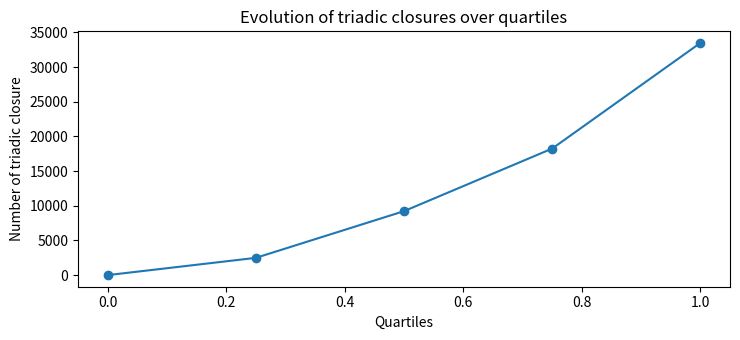

The matplotlib source for this figure:
import matplotlib.pyplot as plt

plt.rcParams["figure.figsize"] = [7.50, 3.50]
plt.rcParams["figure.autolayout"] = True

x = [0, 0.25, 0.5, 0.75, 1]
y = [0, 2489, 9226, 18255, 33493]

plt.title('Evolution of triadic closures over quartiles')
plt.ylabel('Number of triadic closure')
plt.xlabel('Quartiles')

fig = plt.plot(x, y, "-o")

plt.savefig('triadic_closure.png')
plt.show()